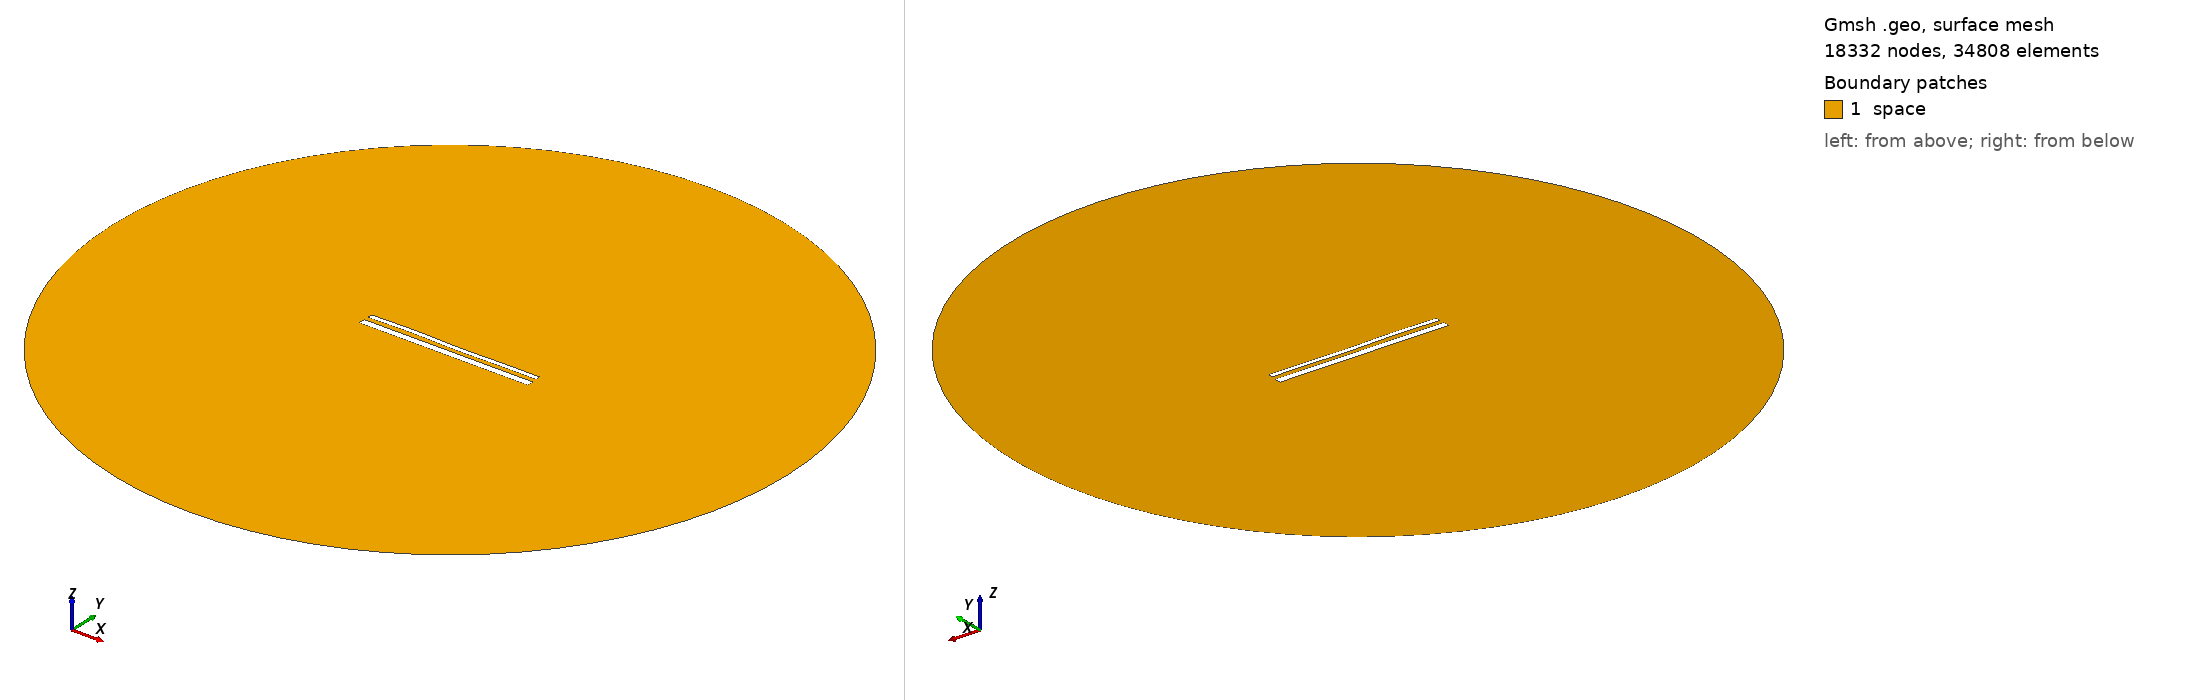

Gmsh geometry script, surface-meshed: 18332 nodes, 34808 surface elements. Boundary patches (legend numbers): 1 space. Left view from above one corner, right view from below the opposite corner. Legend entries are the model's physical surfaces. The drawing asked Gmsh for element sizes between 1% and 20% of the model's largest extent; the script's own settings can give other sizes.

=== 1989.geo (drawn) ===
//---------------------------------------
// Geometry kernel
//---------------------------------------

SetFactory("OpenCASCADE");



//---------------------------------------
// Parameters of the geometry
//---------------------------------------

// Overetch of the upper plate
overetch = 0.5;

// Distance between the plates
distance = 2.5;

// Discretization over the x axis (for the deformation)
nx = 50; 

// Length of the plate
L = 100 - overetch; 

// Number of modes
n = 4; 

// 1st mode coefficient
coeff(1) = 0.0;
beta(1) = 0.596864 * 3.1415926535 / L;

// 2nd mode coefficient
coeff(2) = 0.0;
beta(2) = 1.49418 * 3.1415926535 / L;

// 3rd mode coefficient
coeff(3) = 0.15;
beta(3) = 2.50025 * 3.1415926535 / L;

// 4th mode coefficient
coeff(4) = 0.15;
beta(4) = 3.49999 * 3.1415926535 / L;



//---------------------------------------
// Upper plate (deformed rectangle)
//---------------------------------------

// Coordiantes of the upper plate
xmin = -50;
xmax = 50 - overetch;

// Height of the upper plate
yheight = 4 - 2 * overetch;

// Indexes of the points
UpperID[] = {};
LowerID[] = {};
LeftID[] = {};
RightID[] = {};

// Point index
p = 1;

// Horizontal edges
For i In {1:nx}
    x = xmin + (i-1)*(xmax - xmin)/(nx-1);

    y_bottom = distance / 2 + overetch;
    For j In {1:n}
        C = (Cosh(beta(j)*L) + Cos(beta(j)*L)) / (Sinh(beta(j)*L) + Sin(beta(j)*L));
        y_bottom  = y_bottom + coeff(j) * (Cosh(beta(j)*(x+50)) - Cos(beta(j)*(x+50)) - C * (Sinh(beta(j)*(x+50)) - Sin(beta(j)*(x+50))));
    EndFor

    y_top = y_bottom + yheight;

    Point(p) = {x, y_top, 0, 1.0};
    UpperID[i] = p;
    p = p + 1;

    Point(p) = {x, y_bottom, 0, 1.0};
    LowerID[i] = p;
    p = p + 1;
EndFor

// Create point lists
UpperPts[] = {}; LowerPts[] = {};
For i In {1:nx}
  UpperPts[] += {UpperID[i]};
  LowerPts[] += {LowerID[i]};
EndFor

// Build splines
Spline(1) = {UpperPts[]};
Spline(2) = {LowerPts[]};
Line(3) = {LowerPts[nx-1], UpperPts[nx-1]};
Line(4) = {LowerPts[0], UpperPts[0]};

// Build the plane surface
Curve Loop(1) = {2, 3, -1, -4};
Plane Surface(1) = {1};



//---------------------------------------
// Lower plate (rectangle)
//---------------------------------------

// Vertices
Point(1001) = {-50, -1, 0, 1.0};
Point(1002) = { 50, -1, 0, 1.0};
Point(1003) = { 50,  -5, 0, 1.0};
Point(1004) = {-50,  -5, 0, 1.0};

// Edges
Line(5) = {1001, 1002};
Line(6) = {1002, 1003};
Line(7) = {1003, 1004};
Line(8) = {1004, 1001};

// Plane surface
Line Loop(2) = {5, 6, 7, 8};
Plane Surface(2) = {2}; 



//---------------------------------------
// Outer (fictious) boundary
//---------------------------------------

// Points
Point(1005) = {0, 0, 0};       // Center
Point(1006) = {200, 0, 0};     // Start point
Point(1007) = {0, 200, 0};     // 90 degrees
Point(1008) = {-200, 0, 0};    // 180 degrees
Point(1009) = {0, -200, 0};    // 270 degrees

// Circle arcs (each needs start, center, end)
Circle(9) = {1006, 1005, 1007};
Circle(10) = {1007, 1005, 1008};
Circle(11) = {1008, 1005, 1009};
Circle(12) = {1009, 1005, 1006};

// Plane surface for the entire domain
Curve Loop(3) = {9, 10, 11, 12};
Surface(3) = {3};

// Subtract the plates from the whole domain to obtain the actual domain where we want to solve the equations
BooleanDifference{ Surface{3}; Delete; }{ Surface{1}; Surface{2}; Delete; }




//---------------------------------------
// Transfinite Lines/Curves
//---------------------------------------

// Set the number of points on the boundaries
r = 12;
d = 0.15;

// Plates
Transfinite Curve {1} = 50*r/4 Using Progression 1;
Transfinite Line {2} = 50*r Using Progression 1;
Transfinite Curve {3, 4} = 2*r Using Progression 1+d;
Transfinite Line {5} = 50*r Using Progression 1;
Transfinite Line {7} = 50*r/4 Using Progression 1;
Transfinite Line {6} = 2*r Using Progression 1+d;
Transfinite Line {8} = 2*r Using Progression 1-d;

// Outer boundary
Transfinite Line {9, 10, 11, 12} = 20 Using Progression 1;



//---------------------------------------
// Physical groups
//---------------------------------------                

// Physical curves (boundaries)
Physical Line("force_segment", 10) = {2};
Physical Line("upper_plate", 11) = {1, 3, 4};
Physical Line("lower_plate", 12) = {5, 6, 7, 8};
Physical Line("boundary", 20) = {9, 10, 11, 12};

// Physical Surfaces
Physical Surface("space", 30) = {3};



//---------------------------------------
// 6. Generate the Mesh
//---------------------------------------

// 2D mesh generation
Mesh 2;
